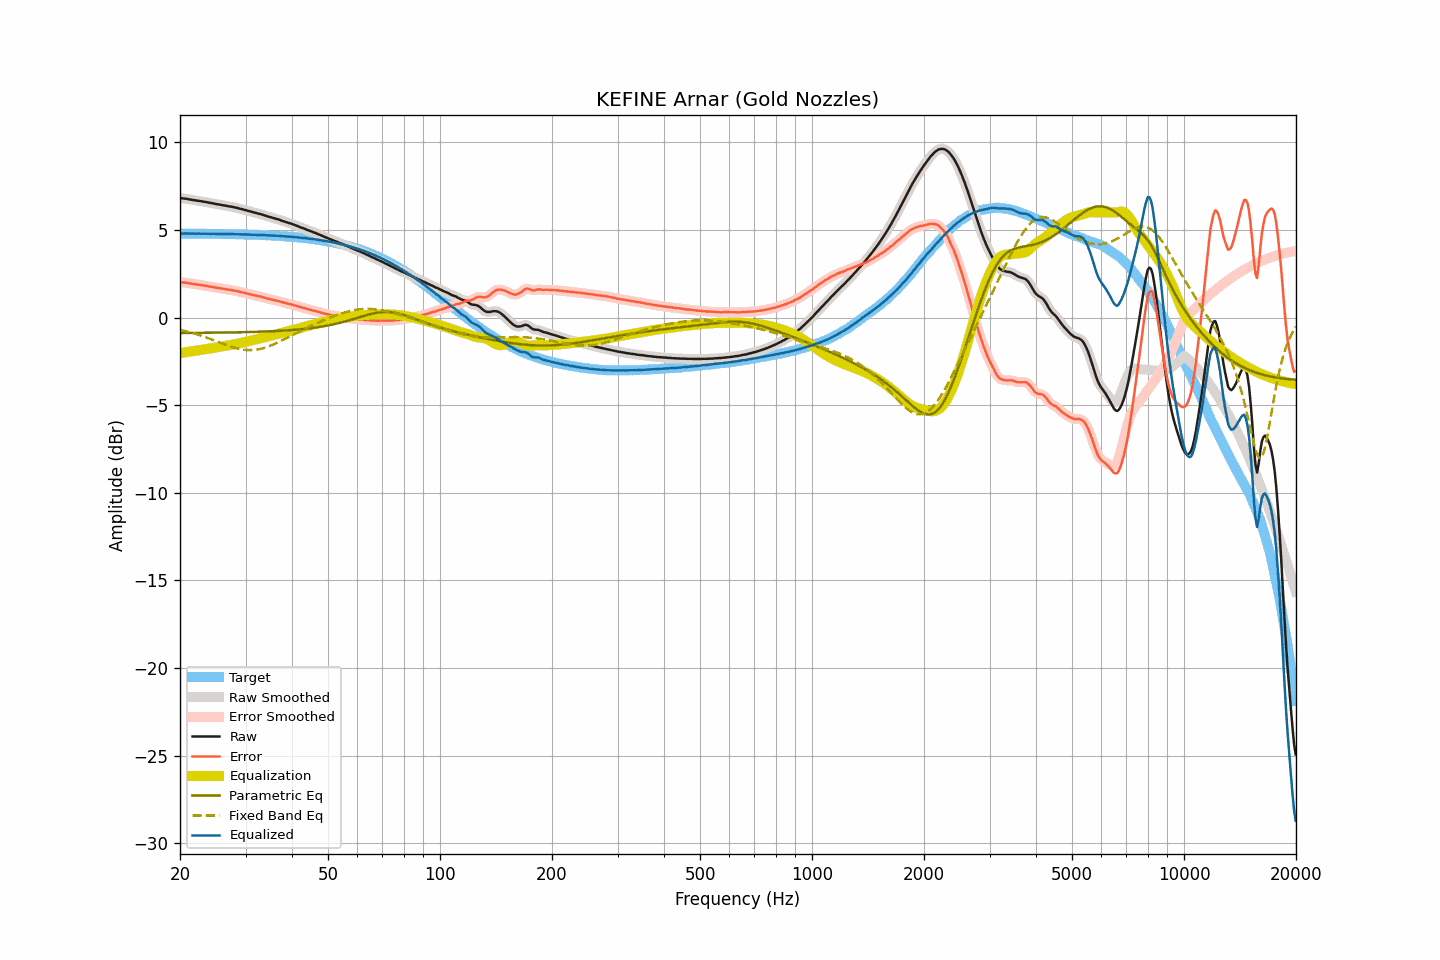

Source data for this figure (header and first rows):
frequency, raw, smoothed, error, error_smoothed, equalization, parametric_eq, fixed_band_eq, equalized_raw, equalized_smoothed, target
20.00, 6.82, 6.82, 2.03, 2.03, -2.03, -0.88, -0.70, 4.79, 4.79, 4.79
20.20, 6.80, 6.81, 2.01, 2.02, -2.02, -0.88, -0.72, 4.79, 4.79, 4.79
20.40, 6.79, 6.80, 2.00, 2.01, -2.00, -0.88, -0.74, 4.79, 4.79, 4.79
20.61, 6.78, 6.78, 1.99, 1.99, -1.99, -0.88, -0.77, 4.79, 4.79, 4.79
20.81, 6.77, 6.77, 1.98, 1.98, -1.98, -0.88, -0.79, 4.80, 4.79, 4.79
21.02, 6.75, 6.76, 1.96, 1.97, -1.96, -0.88, -0.81, 4.79, 4.79, 4.79
21.23, 6.73, 6.74, 1.95, 1.95, -1.95, -0.88, -0.84, 4.79, 4.79, 4.79
21.44, 6.72, 6.72, 1.94, 1.93, -1.93, -0.88, -0.86, 4.79, 4.79, 4.79
21.66, 6.70, 6.71, 1.92, 1.92, -1.92, -0.88, -0.89, 4.78, 4.79, 4.79
21.87, 6.69, 6.69, 1.91, 1.90, -1.91, -0.88, -0.92, 4.79, 4.79, 4.79
22.09, 6.67, 6.68, 1.89, 1.89, -1.89, -0.88, -0.95, 4.78, 4.78, 4.79
22.31, 6.66, 6.66, 1.88, 1.88, -1.88, -0.88, -0.97, 4.78, 4.78, 4.79
22.54, 6.65, 6.65, 1.87, 1.87, -1.87, -0.87, -1.00, 4.79, 4.78, 4.78
22.76, 6.63, 6.64, 1.85, 1.85, -1.85, -0.87, -1.03, 4.78, 4.78, 4.78
22.99, 6.62, 6.62, 1.84, 1.84, -1.84, -0.87, -1.06, 4.79, 4.78, 4.78
23.22, 6.60, 6.61, 1.82, 1.83, -1.82, -0.87, -1.10, 4.78, 4.78, 4.78
23.45, 6.59, 6.59, 1.81, 1.81, -1.81, -0.87, -1.13, 4.78, 4.78, 4.78
23.69, 6.57, 6.57, 1.80, 1.79, -1.79, -0.87, -1.16, 4.78, 4.78, 4.78
23.92, 6.55, 6.56, 1.78, 1.78, -1.78, -0.87, -1.19, 4.78, 4.78, 4.78
24.16, 6.53, 6.54, 1.76, 1.76, -1.76, -0.87, -1.23, 4.77, 4.78, 4.78
24.40, 6.52, 6.52, 1.75, 1.75, -1.75, -0.87, -1.26, 4.78, 4.78, 4.78
24.65, 6.50, 6.50, 1.73, 1.73, -1.73, -0.87, -1.30, 4.78, 4.77, 4.77
24.89, 6.48, 6.49, 1.71, 1.71, -1.71, -0.86, -1.33, 4.77, 4.77, 4.77
25.14, 6.46, 6.47, 1.69, 1.70, -1.70, -0.86, -1.37, 4.77, 4.77, 4.77
25.39, 6.45, 6.45, 1.68, 1.68, -1.68, -0.86, -1.40, 4.77, 4.77, 4.77
25.65, 6.43, 6.43, 1.67, 1.67, -1.67, -0.86, -1.44, 4.77, 4.77, 4.77
25.91, 6.41, 6.42, 1.65, 1.65, -1.65, -0.86, -1.47, 4.76, 4.77, 4.77
26.16, 6.40, 6.40, 1.64, 1.64, -1.64, -0.86, -1.51, 4.77, 4.77, 4.77
26.43, 6.38, 6.39, 1.62, 1.62, -1.62, -0.86, -1.54, 4.76, 4.76, 4.76
26.69, 6.37, 6.37, 1.61, 1.61, -1.61, -0.86, -1.58, 4.77, 4.76, 4.76
26.96, 6.35, 6.35, 1.59, 1.59, -1.59, -0.85, -1.61, 4.76, 4.76, 4.76
27.23, 6.33, 6.34, 1.58, 1.58, -1.58, -0.85, -1.64, 4.76, 4.76, 4.76
27.50, 6.32, 6.32, 1.57, 1.56, -1.56, -0.85, -1.67, 4.76, 4.76, 4.76
27.77, 6.30, 6.30, 1.55, 1.55, -1.55, -0.85, -1.70, 4.76, 4.76, 4.76
28.05, 6.28, 6.29, 1.53, 1.53, -1.53, -0.85, -1.73, 4.75, 4.76, 4.75
28.33, 6.26, 6.26, 1.51, 1.51, -1.51, -0.85, -1.75, 4.75, 4.75, 4.75
28.62, 6.24, 6.24, 1.50, 1.49, -1.49, -0.84, -1.77, 4.75, 4.75, 4.75
28.90, 6.21, 6.22, 1.47, 1.47, -1.47, -0.84, -1.79, 4.74, 4.75, 4.75
29.19, 6.19, 6.19, 1.45, 1.45, -1.45, -0.84, -1.81, 4.74, 4.74, 4.74
29.48, 6.17, 6.17, 1.43, 1.43, -1.43, -0.84, -1.83, 4.74, 4.74, 4.74
29.78, 6.14, 6.15, 1.41, 1.41, -1.41, -0.84, -1.84, 4.74, 4.74, 4.74
30.08, 6.12, 6.12, 1.39, 1.39, -1.39, -0.83, -1.85, 4.74, 4.74, 4.74
30.38, 6.09, 6.10, 1.36, 1.36, -1.36, -0.83, -1.86, 4.73, 4.73, 4.73
30.68, 6.07, 6.07, 1.34, 1.34, -1.34, -0.83, -1.86, 4.73, 4.73, 4.73
30.99, 6.04, 6.05, 1.32, 1.32, -1.32, -0.83, -1.86, 4.73, 4.73, 4.73
31.30, 6.02, 6.02, 1.30, 1.30, -1.30, -0.82, -1.86, 4.73, 4.73, 4.73
31.61, 5.99, 6.00, 1.27, 1.27, -1.28, -0.82, -1.85, 4.72, 4.72, 4.72
31.93, 5.97, 5.97, 1.26, 1.25, -1.26, -0.82, -1.84, 4.72, 4.72, 4.72
32.24, 5.94, 5.95, 1.23, 1.23, -1.23, -0.82, -1.83, 4.71, 4.71, 4.72
32.57, 5.92, 5.93, 1.21, 1.21, -1.21, -0.81, -1.81, 4.71, 4.71, 4.71
32.89, 5.90, 5.90, 1.20, 1.19, -1.19, -0.81, -1.79, 4.72, 4.71, 4.71
33.22, 5.87, 5.87, 1.17, 1.17, -1.17, -0.81, -1.77, 4.71, 4.71, 4.70
33.55, 5.84, 5.85, 1.14, 1.14, -1.14, -0.80, -1.74, 4.70, 4.70, 4.70
33.89, 5.81, 5.81, 1.12, 1.12, -1.12, -0.80, -1.72, 4.70, 4.69, 4.70
34.23, 5.78, 5.78, 1.09, 1.09, -1.10, -0.80, -1.69, 4.69, 4.69, 4.69
34.57, 5.75, 5.76, 1.07, 1.07, -1.07, -0.79, -1.65, 4.68, 4.69, 4.69
34.92, 5.73, 5.73, 1.05, 1.05, -1.05, -0.79, -1.62, 4.69, 4.68, 4.68
35.27, 5.70, 5.70, 1.03, 1.03, -1.03, -0.78, -1.58, 4.68, 4.68, 4.68
35.62, 5.67, 5.68, 1.00, 1.00, -1.01, -0.78, -1.54, 4.67, 4.67, 4.67
35.97, 5.65, 5.65, 0.99, 0.98, -0.98, -0.77, -1.50, 4.67, 4.67, 4.67
... 635 more rows
